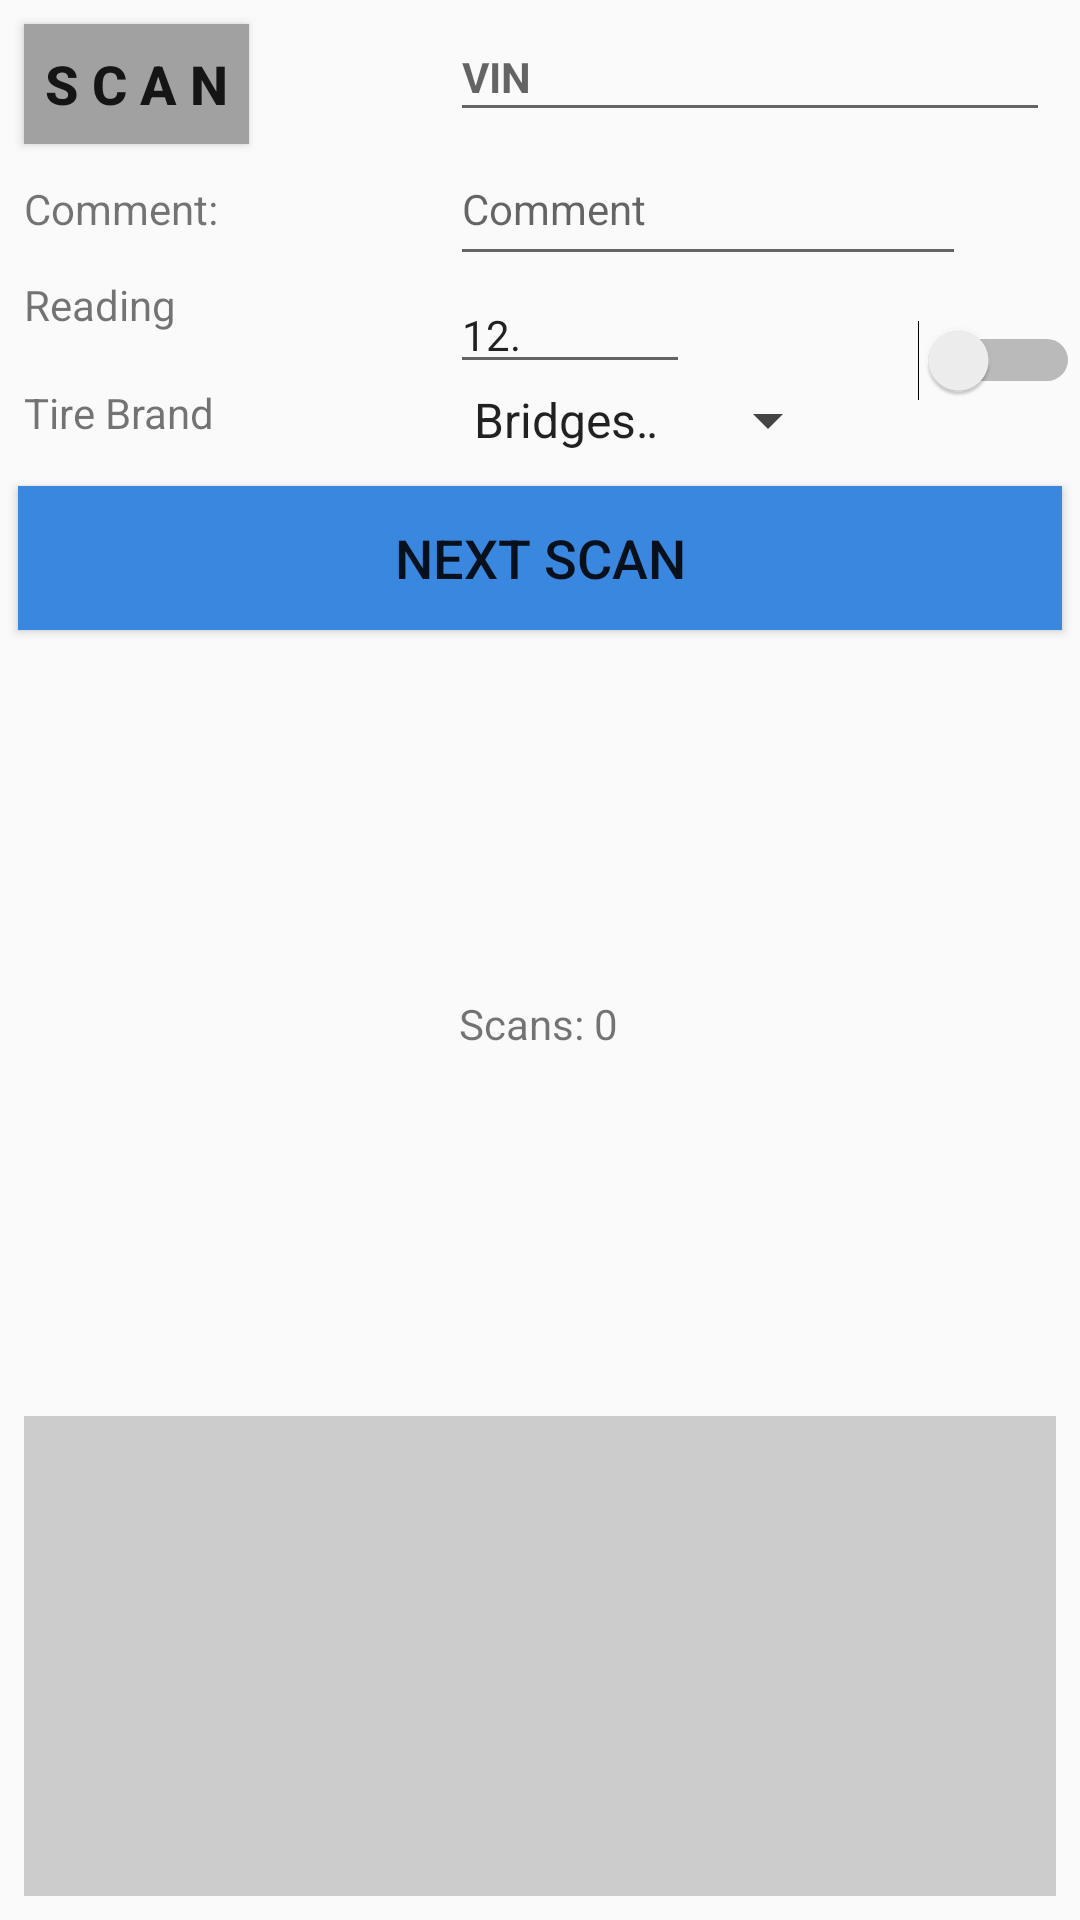

The Android layout XML behind this screen, and the referenced resources:
<!-- AndroidManifest.xml: application theme Theme.AppCompat.Light.DarkActionBar -->
<!-- res/layout/layout_vwservice.xml -->
<?xml version="1.0" encoding="utf-8"?>
<android.support.constraint.ConstraintLayout xmlns:android="http://schemas.android.com/apk/res/android"
    xmlns:app="http://schemas.android.com/apk/res-auto"
    xmlns:tools="http://schemas.android.com/tools"
    android:id="@+id/relativeLayout2"
    android:layout_width="match_parent"
    android:layout_height="match_parent"
    tools:context=".GenericActivity">

    <Button
        android:id="@+id/button_scan"
        android:layout_width="75dp"
        android:layout_height="40dp"
        android:layout_alignParentStart="true"
        android:layout_alignParentTop="true"
        android:layout_marginStart="8dp"
        android:layout_marginTop="8dp"
        android:background="@color/grayButton"
        android:onClick="scanBarcode"
        android:text="S C A N"
        android:textSize="18sp"
        android:textStyle="bold"
        app:layout_constraintStart_toStartOf="parent"
        app:layout_constraintTop_toTopOf="parent"
        tools:layout_marginTop="4dp" />

    <EditText
        android:id="@+id/text_vin"
        android:layout_width="200dp"
        android:layout_height="40dp"
        android:layout_alignBottom="@+id/button_scan"
        android:layout_alignParentEnd="true"
        android:layout_marginTop="8dp"
        android:layout_marginEnd="10dp"
        android:layout_marginBottom="4dp"
        android:ems="10"
        android:hint="VIN"
        android:inputType="textPersonName"
        android:textSize="14sp"
        android:textStyle="bold"
        app:layout_constraintBottom_toBottomOf="@+id/button_scan"
        app:layout_constraintEnd_toEndOf="parent" />

    <TextView
        android:id="@+id/textView"
        android:layout_width="wrap_content"
        android:layout_height="wrap_content"
        android:layout_alignBaseline="@+id/text_comment"
        android:layout_alignParentStart="true"
        android:layout_marginStart="8dp"
        android:text="Comment:"
        android:textSize="14sp"
        app:layout_constraintBaseline_toBaselineOf="@+id/text_comment"
        app:layout_constraintStart_toStartOf="parent" />

    <EditText
        android:id="@+id/text_comment"
        android:layout_width="172dp"
        android:layout_height="48dp"
        android:layout_below="@+id/text_vin"
        android:layout_alignStart="@+id/text_vin"
        android:ems="10"
        android:hint="Comment"
        android:inputType="textPersonName"
        android:textSize="14sp"
        app:layout_constraintStart_toStartOf="@+id/text_vin"
        app:layout_constraintTop_toBottomOf="@+id/text_vin" />

    <TextView
        android:id="@+id/textView2"
        android:layout_width="wrap_content"
        android:layout_height="wrap_content"
        android:layout_below="@+id/text_comment"
        android:layout_alignEnd="@+id/textView"
        android:text="Reading"
        android:textSize="14sp"
        app:layout_constraintStart_toStartOf="@+id/textView"
        app:layout_constraintTop_toBottomOf="@+id/text_comment" />

    <EditText
        android:id="@+id/text_reading"
        android:layout_width="80dp"
        android:layout_height="wrap_content"
        android:layout_below="@+id/textView"
        android:layout_alignStart="@+id/text_vin"
        android:layout_marginTop="0sp"
        android:ems="10"
        android:inputType="numberDecimal"
        android:text="12."
        android:textSize="14sp"
        app:layout_constraintStart_toStartOf="@+id/text_vin"
        app:layout_constraintTop_toBottomOf="@+id/text_comment" />

    <TextView
        android:id="@+id/textView3"
        android:layout_width="wrap_content"
        android:layout_height="wrap_content"
        android:layout_below="@+id/text_reading"
        android:layout_alignParentStart="true"
        android:layout_marginStart="0dp"
        android:text="Tire Brand"
        android:textSize="14sp"
        app:layout_constraintStart_toStartOf="@+id/textView2"
        app:layout_constraintTop_toBottomOf="@+id/text_reading" />

    <Spinner
        android:id="@+id/spinner_tire"
        android:layout_width="130dp"
        android:layout_height="wrap_content"
        android:layout_alignStart="@+id/text_vin"
        android:layout_alignBottom="@+id/textView3"
        android:backgroundTint="@color/colorPrimary"
        android:entries="@array/tires"
        app:layout_constraintStart_toStartOf="@+id/text_vin"
        app:layout_constraintTop_toBottomOf="@+id/text_reading" />

    <Button
        android:id="@+id/button_submit"
        android:layout_width="match_parent"
        android:layout_height="0dp"
        android:layout_below="@+id/textView3"
        android:layout_centerHorizontal="true"
        android:layout_marginStart="6dp"
        android:layout_marginTop="10dp"
        android:layout_marginEnd="6dp"
        android:background="@color/blueButton"
        android:onClick="submitToQueue"
        android:text="NEXT SCAN"
        android:textSize="18sp"
        app:layout_constraintEnd_toEndOf="parent"
        app:layout_constraintLeft_toLeftOf="parent"
        app:layout_constraintRight_toRightOf="parent"
        app:layout_constraintStart_toStartOf="parent"
        app:layout_constraintTop_toBottomOf="@+id/spinner_tire" />

    <TextView
        android:id="@+id/textview_count"
        android:layout_width="wrap_content"
        android:layout_height="19dp"
        android:layout_below="@+id/button_x"
        android:layout_centerInParent="true"
        android:layout_centerHorizontal="true"
        android:layout_centerVertical="true"
        android:layout_marginTop="8dp"
        android:layout_marginBottom="8dp"
        android:text="Scans: 0"
        app:layout_constraintBottom_toTopOf="@+id/scrollView3"
        app:layout_constraintEnd_toEndOf="parent"
        app:layout_constraintHorizontal_bias="0.498"
        app:layout_constraintLeft_toLeftOf="parent"
        app:layout_constraintRight_toRightOf="parent"
        app:layout_constraintStart_toStartOf="parent"
        app:layout_constraintTop_toBottomOf="@+id/button_submit" />


    <Switch
        android:id="@+id/generic_keep_switch"
        android:layout_width="wrap_content"
        android:layout_height="40dp"
        android:layout_alignTop="@+id/textView"
        android:layout_alignParentEnd="true"
        android:textOn="KEEP"
        android:layout_marginTop="8dp"
        app:layout_constraintEnd_toEndOf="parent"
        app:layout_constraintTop_toBottomOf="@+id/text_comment" />

    <ScrollView
        android:id="@+id/scrollView3"
        android:layout_width="match_parent"
        android:layout_height="160dp"
        android:layout_below="@+id/textview_count"
        android:layout_alignParentStart="true"
        android:layout_alignParentBottom="true"
        android:layout_marginStart="8dp"
        android:layout_marginEnd="8dp"
        android:layout_marginBottom="8dp"
        android:background="#CCC"
        app:layout_constraintBottom_toBottomOf="parent"
        app:layout_constraintEnd_toEndOf="parent"
        app:layout_constraintStart_toStartOf="parent">

        <LinearLayout
            android:layout_width="match_parent"
            android:layout_height="wrap_content"
            android:orientation="vertical">

            <TextView
                android:id="@+id/text_result"
                android:layout_width="match_parent"
                android:layout_height="match_parent" />
        </LinearLayout>
    </ScrollView>

</android.support.constraint.ConstraintLayout>
<!-- resources referenced by this layout -->
<resources>
  <string-array name="tires">
          <item>Bridgestone</item>
          <item>Continental</item>
          <item>Dunlop</item>
          <item>Falken</item>
          <item>Firestone</item>
  	<item>Giti</item>
          <item>Good Year</item>
          <item>Hankook</item>
          <item>Kumho</item>
          <item>Michelin</item>
          <item>Nexen</item>
          <item>Pirelli</item>
          <item>Toyo</item>
      </string-array>
  <color name="blueButton" tools:ignore="MissingDefaultResource">#3987df</color>
  <color name="colorPrimary">#444</color>
  <color name="grayButton">#a1a1a1</color>
</resources>
